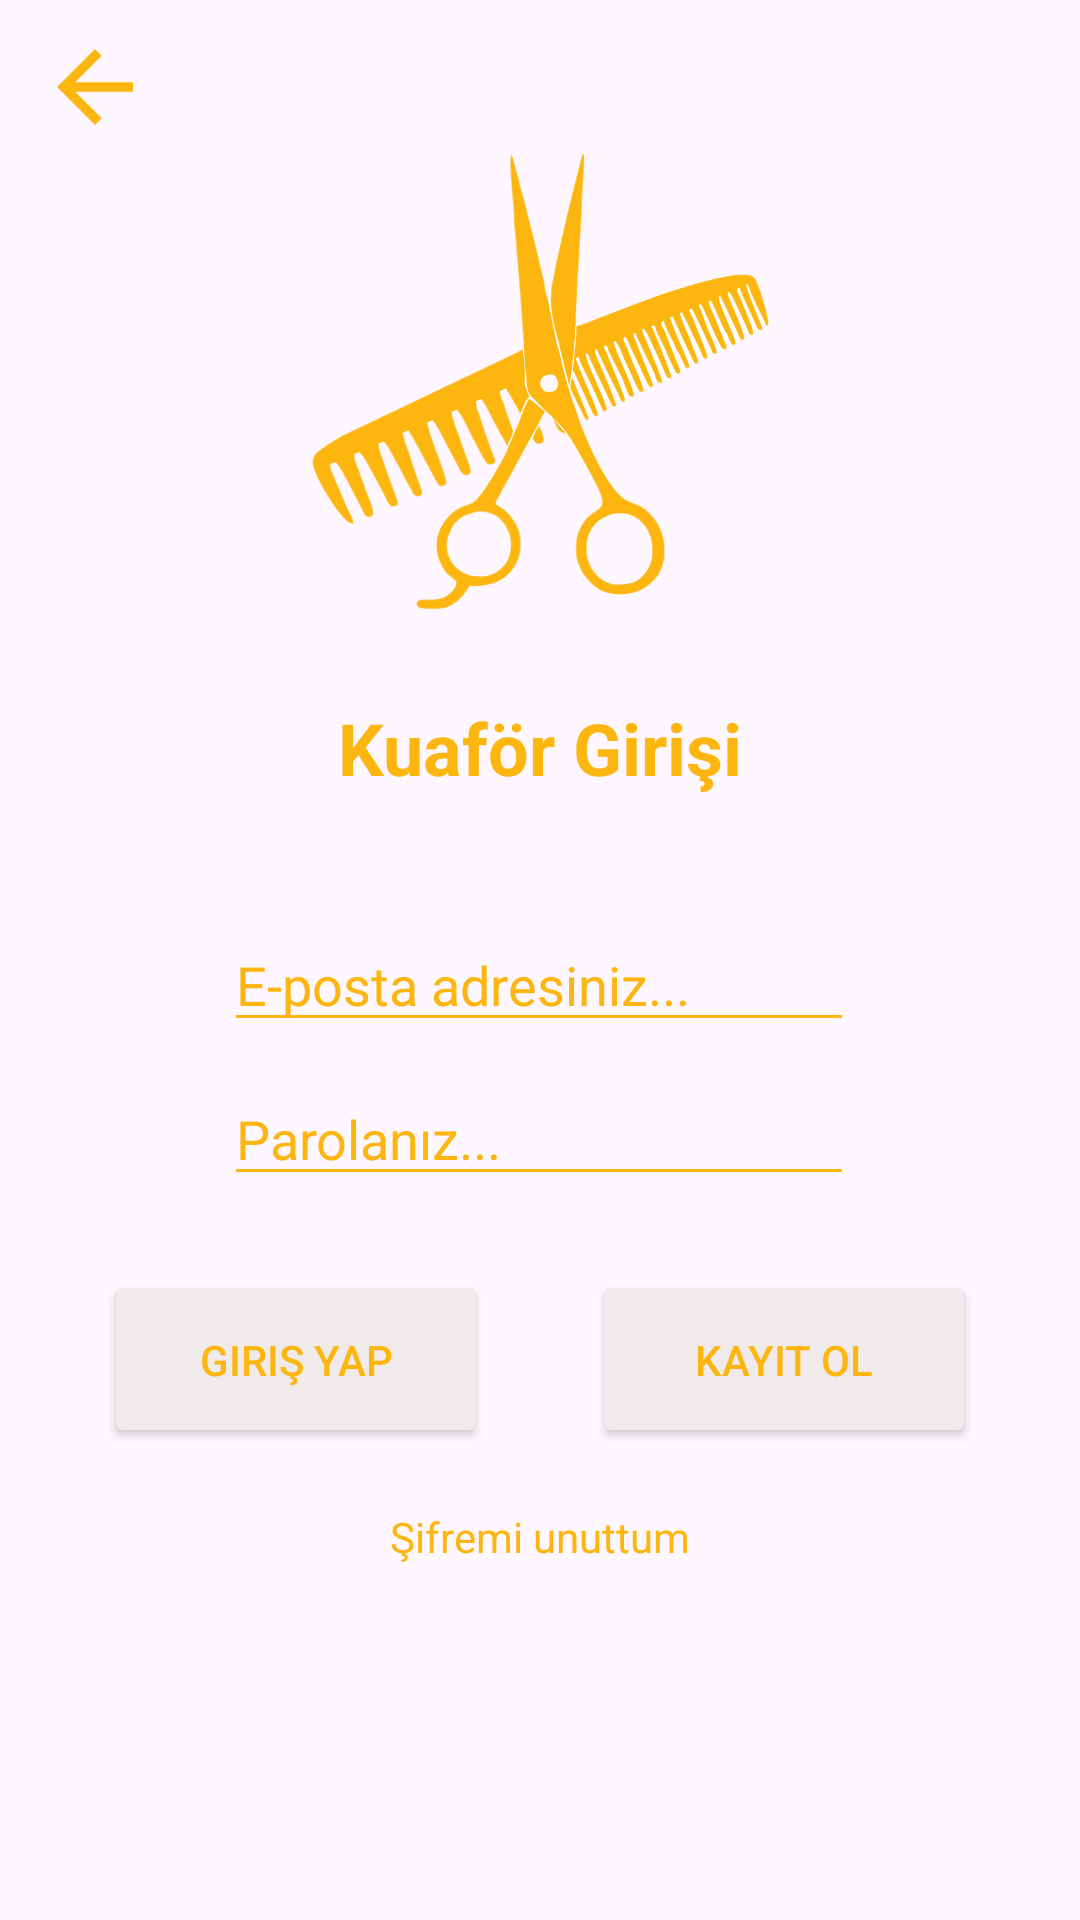

This screen was rendered from an Android layout file. Write that file and the resources it references.
<!-- AndroidManifest.xml: application theme Theme.KuaforumApp -->
<!-- res/layout/fragment_kuafor_login.xml -->
<?xml version="1.0" encoding="utf-8"?>
<androidx.constraintlayout.widget.ConstraintLayout xmlns:android="http://schemas.android.com/apk/res/android"
    xmlns:app="http://schemas.android.com/apk/res-auto"
    xmlns:tools="http://schemas.android.com/tools"
    android:layout_width="match_parent"
    android:layout_height="match_parent"
    tools:context=".KuaforLoginFragment">


    <EditText
        android:id="@+id/etMusteriPassword3"
        android:layout_width="wrap_content"
        android:layout_height="wrap_content"
        android:layout_marginTop="30dp"
        android:backgroundTint="@color/orange"
        android:ems="10"
        android:hint="E-posta adresiniz..."
        android:inputType="text"
        android:textColorHint="@color/orange"
        app:layout_constraintEnd_toEndOf="parent"
        app:layout_constraintHorizontal_bias="0.497"
        app:layout_constraintStart_toStartOf="parent"
        app:layout_constraintTop_toBottomOf="@+id/textView" />

    <EditText
        android:id="@+id/etMusteriPassword4"
        android:layout_width="wrap_content"
        android:layout_height="wrap_content"
        android:layout_marginTop="10dp"
        android:backgroundTint="@color/orange"
        android:ems="10"
        android:hint="Parolanız..."
        android:inputType="text|textPassword"
        android:textColorHint="@color/orange"
        app:layout_constraintEnd_toEndOf="parent"
        app:layout_constraintHorizontal_bias="0.497"
        app:layout_constraintStart_toStartOf="parent"
        app:layout_constraintTop_toBottomOf="@+id/etMusteriPassword3" />

    <ImageView
        android:id="@+id/imageView2"
        android:layout_width="277dp"
        android:layout_height="213dp"
        android:layout_marginTop="20dp"
        android:src="@drawable/resim2"
        app:layout_constraintEnd_toEndOf="parent"
        app:layout_constraintHorizontal_bias="0.5"
        app:layout_constraintStart_toStartOf="parent"
        app:layout_constraintTop_toTopOf="parent" />
    <ImageView
        android:id="@+id/imageView"
        android:layout_width="47dp"
        android:layout_height="38dp"
        android:layout_marginStart="8dp"
        android:layout_marginTop="10dp"
        android:src="@drawable/baseline_arrow_back_24"
        app:layout_constraintStart_toStartOf="parent"
        app:layout_constraintTop_toTopOf="parent" />

    <TextView
        android:id="@+id/textView"
        android:layout_width="176dp"
        android:layout_height="43dp"
        android:text="Kuaför Girişi"
        android:textAlignment="center"
        android:textColor="@color/orange"
        android:textSize="24sp"
        android:textStyle="bold"
        app:layout_constraintEnd_toEndOf="parent"
        app:layout_constraintHorizontal_bias="0.5"
        app:layout_constraintStart_toStartOf="parent"
        app:layout_constraintTop_toBottomOf="@+id/imageView2"
        tools:layout_editor_absoluteX="89dp"
        tools:layout_editor_absoluteY="281dp" />

    <Button
        android:id="@+id/button"
        android:layout_width="128dp"
        android:layout_height="59dp"
        android:layout_marginTop="25dp"
        android:backgroundTint="@color/grey"
        android:text="Giriş Yap"
        android:textColor="@color/orange"
        app:layout_constraintEnd_toStartOf="@+id/button2"
        app:layout_constraintHorizontal_bias="0.5"
        app:layout_constraintStart_toStartOf="parent"
        app:layout_constraintTop_toBottomOf="@+id/etMusteriPassword4" />

    <Button
        android:id="@+id/button2"
        android:layout_width="128dp"
        android:layout_height="59dp"
        android:layout_marginTop="25dp"
        android:backgroundTint="@color/grey"
        android:text="Kayıt Ol"
        android:textColor="@color/orange"
        app:layout_constraintEnd_toEndOf="parent"
        app:layout_constraintHorizontal_bias="0.5"
        app:layout_constraintStart_toEndOf="@+id/button"
        app:layout_constraintTop_toBottomOf="@+id/etMusteriPassword4" />

    <TextView
        android:id="@+id/textView2"
        android:layout_width="wrap_content"
        android:layout_height="wrap_content"
        android:layout_marginTop="20dp"
        android:text="Şifremi unuttum"
        android:textColor="@color/orange"
        app:layout_constraintEnd_toEndOf="parent"
        app:layout_constraintHorizontal_bias="0.5"
        app:layout_constraintStart_toStartOf="parent"
        app:layout_constraintTop_toBottomOf="@+id/button" />

</androidx.constraintlayout.widget.ConstraintLayout>
<!-- resources referenced by this layout -->
<resources>
  <color name="grey">#f0ebea</color>
  <color name="orange">#fdb60f</color>
  <!-- drawable baseline_arrow_back_24 (drawable) -->
  <vector android:autoMirrored="true" android:height="24dp"
      android:tint="#FDB60F" android:viewportHeight="24"
      android:viewportWidth="24" android:width="24dp" xmlns:android="http://schemas.android.com/apk/res/android">
      <path android:fillColor="@android:color/white" android:pathData="M20,11H7.83l5.59,-5.59L12,4l-8,8 8,8 1.41,-1.41L7.83,13H20v-2z"/>
  </vector>
  <!-- drawable resim2: png bitmap (drawable, 143738 bytes) -->
  <style name="Theme.KuaforumApp" parent="Base.Theme.KuaforumApp" />
  <style name="Base.Theme.KuaforumApp" parent="Theme.Material3.DayNight.NoActionBar">
  
          <item name="android:windowActionBar">false</item>
          <item name="android:windowNoTitle">true</item>
          
          
          <item name="android:statusBarColor">@color/orange</item>
      </style>
</resources>
